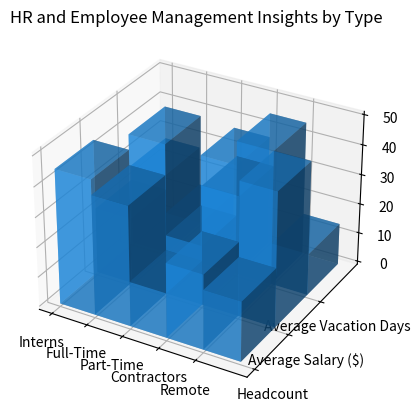

Recreate this plot in Python. (Note: this script raises an exception after producing the figure.)

import matplotlib.pyplot as plt
import numpy as np

y_values = ['Headcount', 'Average Salary ($)', 'Average Vacation Days']
x_values = ['Interns', 'Full-Time', 'Part-Time', 'Contractors', 'Remote']

data = np.array([[45,22,27],
                 [40,50,14],
                 [15,20,37],
                 [25,40,45],
                 [20,45,14]])

fig = plt.figure()
ax = fig.add_subplot(111, projection='3d')

for i in range(len(y_values)):
    xs = np.arange(len(x_values))
    ys = [i]*len(x_values)
    ax.bar3d(xs, ys, np.zeros(len(x_values)), 1, 1, data[:,i], alpha=0.6, color='#2196F3')

ax.set_xticks(np.arange(len(x_values)))
ax.set_yticks(np.arange(len(y_values)))
ax.set_xticklabels(x_values)
ax.set_yticklabels(y_values)
ax.set_title('HR and Employee Management Insights by Type')

fig.tight_layout()
fig.savefig('/cpfs01/user/yehancheng/workspace/datasets/SimChartV2/demo/3D/png/18_202312251044.png')
plt.clf()
